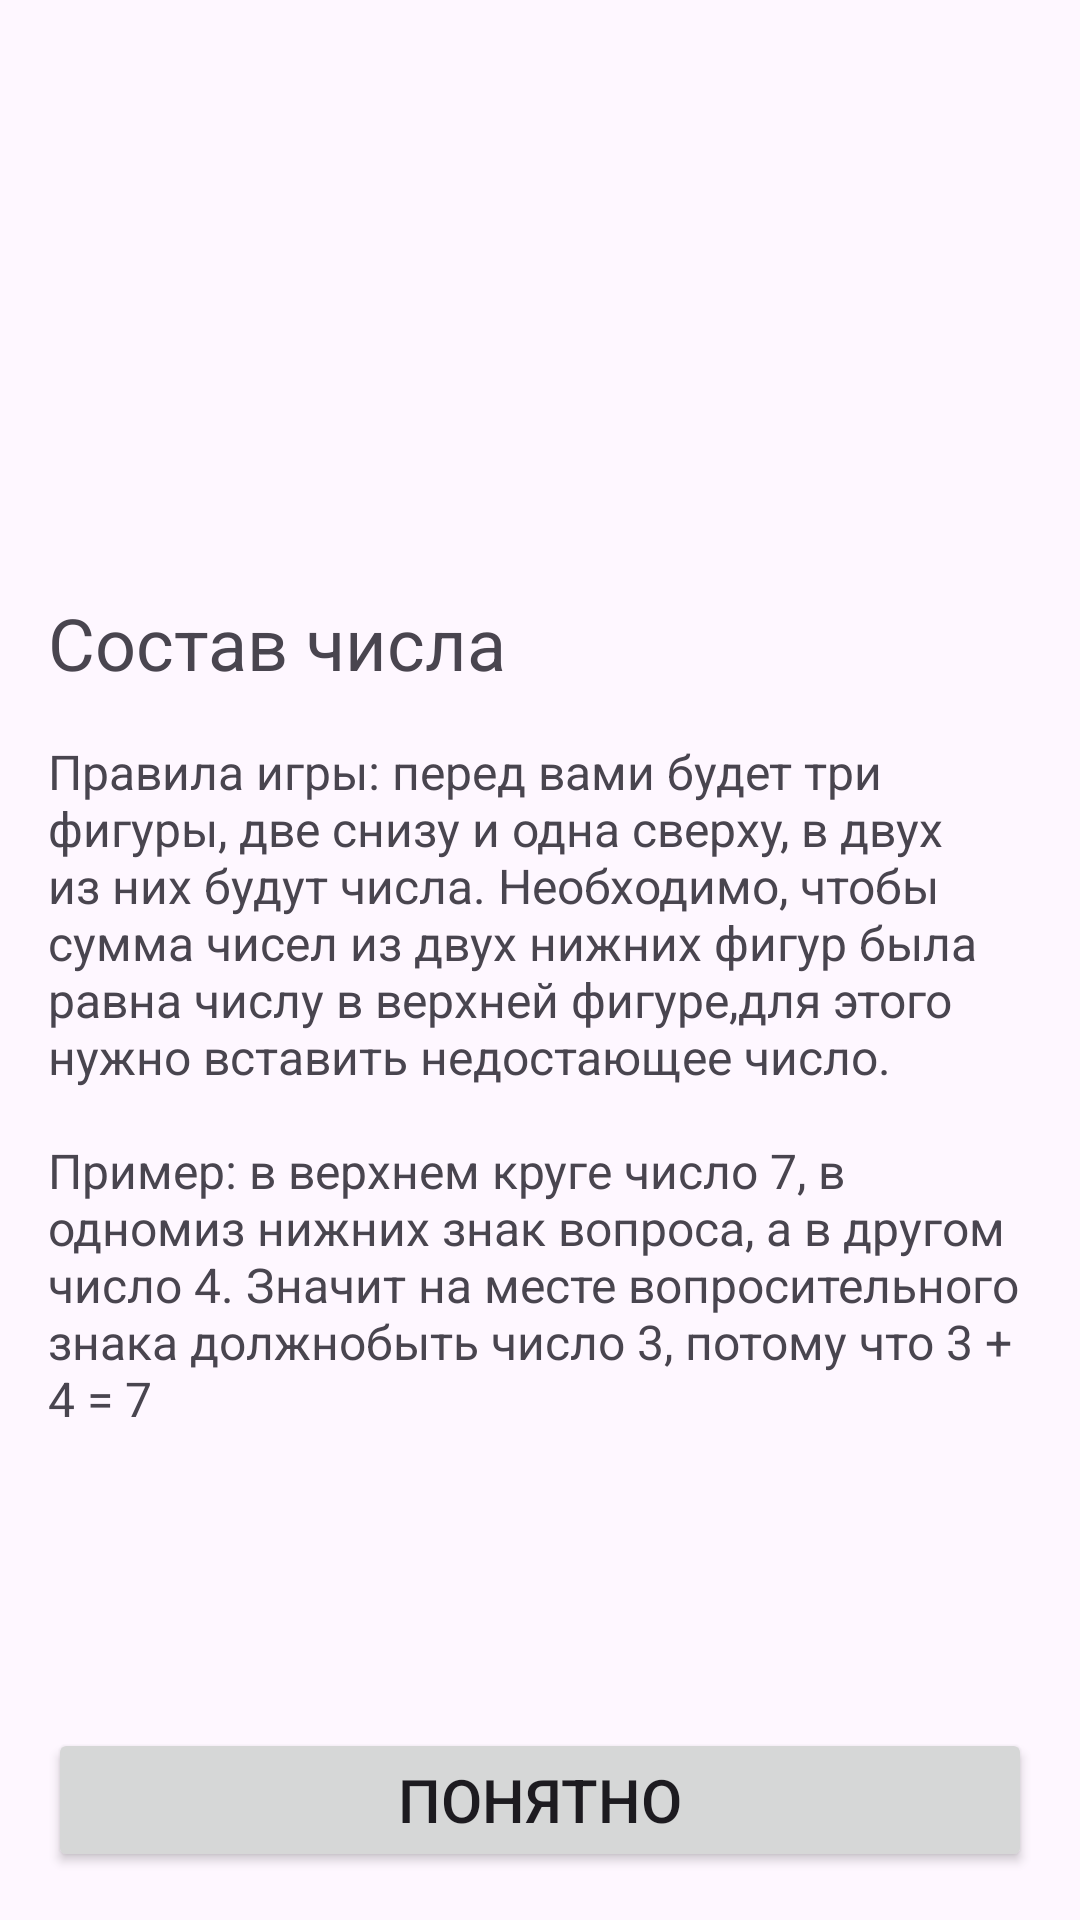

Produce the Android XML layout that renders to this screen, including the resource entries it uses.
<!-- AndroidManifest.xml: application theme Theme.IComposition -->
<!-- res/layout/fragment_welcome.xml -->
<?xml version="1.0" encoding="utf-8"?>
<layout>

    <ScrollView xmlns:android="http://schemas.android.com/apk/res/android"
        xmlns:app="http://schemas.android.com/apk/res-auto"
        xmlns:tools="http://schemas.android.com/tools"
        android:layout_width="match_parent"
        android:layout_height="match_parent"
        android:fillViewport="true"
        android:orientation="vertical"
        tools:context=".presentation.WelcomeFragment">

        <androidx.constraintlayout.widget.ConstraintLayout
            android:layout_width="match_parent"
            android:layout_height="wrap_content">

            <ImageView
                android:id="@+id/iv_logo"
                android:layout_width="wrap_content"
                android:layout_height="150dp"
                android:layout_margin="32dp"
                android:contentDescription="@string/welcome_logo"
                android:src="@drawable/ic_brain"
                app:layout_constraintEnd_toEndOf="parent"
                app:layout_constraintStart_toStartOf="parent"
                app:layout_constraintTop_toTopOf="parent" />

            <TextView
                android:id="@+id/tv_title"
                android:layout_width="match_parent"
                android:layout_height="wrap_content"
                android:layout_margin="16dp"
                android:text="@string/tv_title"
                android:textSize="24sp"
                app:layout_constraintTop_toBottomOf="@id/iv_logo" />

            <TextView
                android:layout_width="match_parent"
                android:layout_height="wrap_content"
                android:layout_margin="16dp"
                android:text="@string/tv_manual_text"
                android:textSize="16sp"
                app:layout_constraintTop_toBottomOf="@id/tv_title"
                tools:ignore="VisualLintLongText" />

            <Button
                android:id="@+id/bt_understand"
                android:layout_width="match_parent"
                android:layout_height="wrap_content"
                android:layout_margin="16dp"
                android:text="@string/bt_understand"
                android:textSize="20sp"
                app:layout_constraintBottom_toBottomOf="parent"
                tools:ignore="VisualLintButtonSize" />

        </androidx.constraintlayout.widget.ConstraintLayout>

    </ScrollView>
</layout>
<!-- resources referenced by this layout -->
<resources>
  <string name="bt_understand">Понятно</string>
  <string name="tv_manual_text">Правила игры: перед вами будет три фигуры, две снизу и одна сверху, в двух из них будут числа. Необходимо, чтобы сумма чисел из двух нижних фигур была равна числу в верхней фигуре,для этого нужно вставить недостающее число.\n\nПример: в верхнем круге число 7, в одномиз нижних знак вопроса, а в другом число 4. Значит на месте вопросительного знака должнобыть число 3, потому что 3 + 4 = 7</string>
  <string name="tv_title">Состав числа</string>
  <string name="welcome_logo">Welcome logo</string>
  <style name="Theme.IComposition" parent="Base.Theme.IComposition" />
  <style name="Base.Theme.IComposition" parent="Theme.Material3.DayNight.NoActionBar">
          
          
      </style>
</resources>
